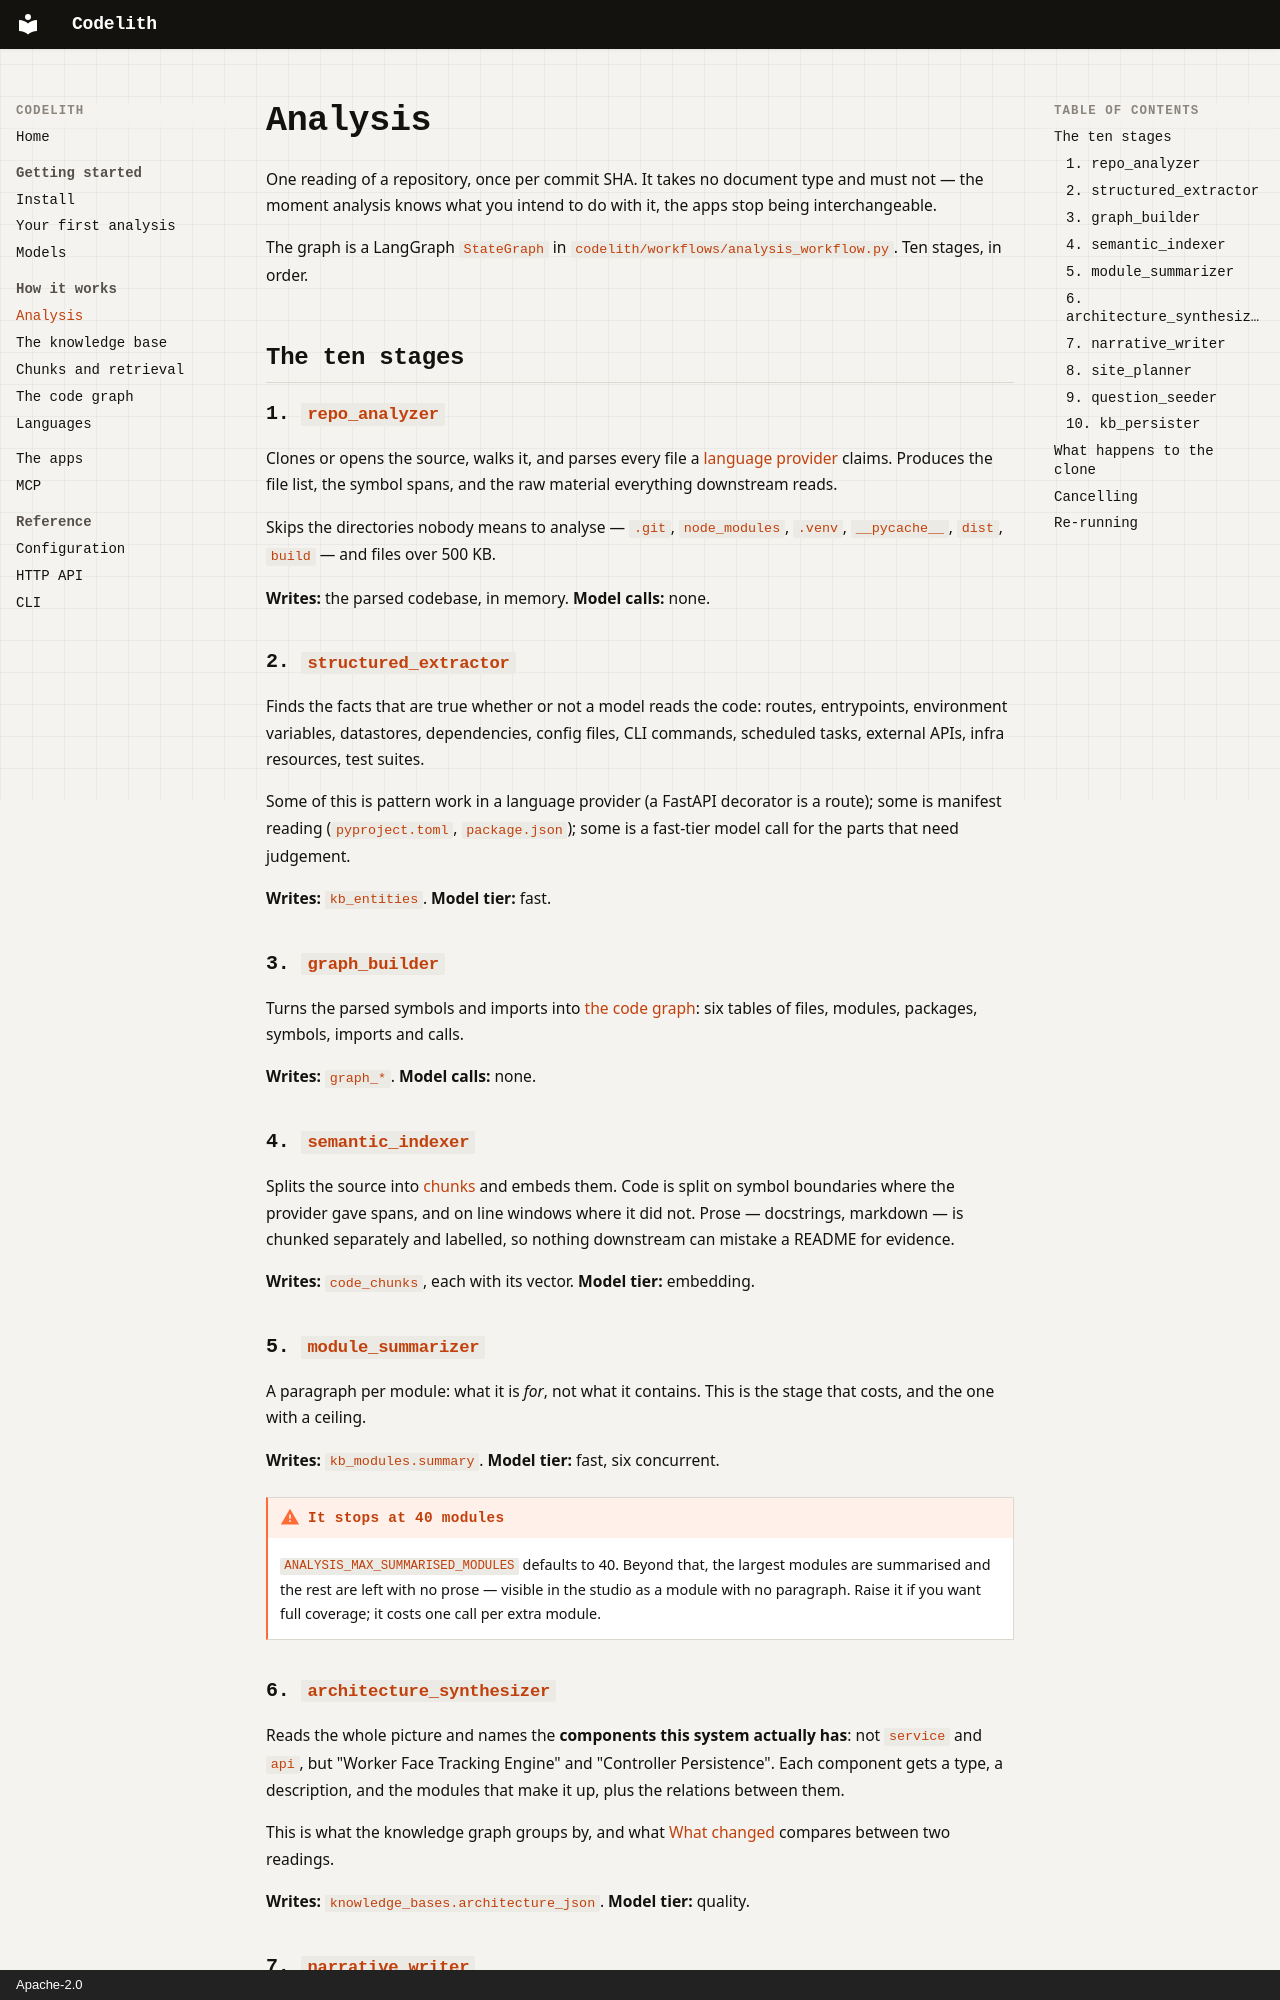

repository: NaumanHSA/codelith · page: how-it-works/analysis/index.html · generator: mkdocs · copyright: Apache-2.0

# Analysis

One reading of a repository, once per commit SHA. It takes no document type and must
not — the moment analysis knows what you intend to do with it, the apps stop being
interchangeable.

The graph is a LangGraph `StateGraph` in `codelith/workflows/analysis_workflow.py`. Ten
stages, in order.

## The ten stages

### 1. `repo_analyzer`

Clones or opens the source, walks it, and parses every file a
[language provider](languages.md) claims. Produces the file list, the symbol spans, and
the raw material everything downstream reads.

Skips the directories nobody means to analyse — `.git`, `node_modules`, `.venv`,
`__pycache__`, `dist`, `build` — and files over 500 KB.

**Writes:** the parsed codebase, in memory. **Model calls:** none.

### 2. `structured_extractor`

Finds the facts that are true whether or not a model reads the code: routes,
entrypoints, environment variables, datastores, dependencies, config files, CLI
commands, scheduled tasks, external APIs, infra resources, test suites.

Some of this is pattern work in a language provider (a FastAPI decorator is a route);
some is manifest reading (`pyproject.toml`, `package.json`); some is a fast-tier model
call for the parts that need judgement.

**Writes:** `kb_entities`. **Model tier:** fast.

### 3. `graph_builder`

Turns the parsed symbols and imports into [the code graph](code-graph.md): six tables
of files, modules, packages, symbols, imports and calls.

**Writes:** `graph_*`. **Model calls:** none.

### 4. `semantic_indexer`

Splits the source into [chunks](chunks-and-retrieval.md) and embeds them. Code is split
on symbol boundaries where the provider gave spans, and on line windows where it did
not. Prose — docstrings, markdown — is chunked separately and labelled, so nothing
downstream can mistake a README for evidence.

**Writes:** `code_chunks`, each with its vector. **Model tier:** embedding.

### 5. `module_summarizer`

A paragraph per module: what it is *for*, not what it contains. This is the stage that
costs, and the one with a ceiling.

**Writes:** `kb_modules.summary`. **Model tier:** fast, six concurrent.

!!! warning "It stops at 40 modules"
    `ANALYSIS_MAX_SUMMARISED_MODULES` defaults to 40. Beyond that, the largest modules
    are summarised and the rest are left with no prose — visible in the studio as a
    module with no paragraph. Raise it if you want full coverage; it costs one call per
    extra module.

### 6. `architecture_synthesizer`

Reads the whole picture and names the **components this system actually has**: not
`service` and `api`, but "Worker Face Tracking Engine" and "Controller Persistence".
Each component gets a type, a description, and the modules that make it up, plus the
relations between them.

This is what the knowledge graph groups by, and what [What changed](../apps.md#what-changed)
compares between two readings.

**Writes:** `knowledge_bases.architecture_json`. **Model tier:** quality.
